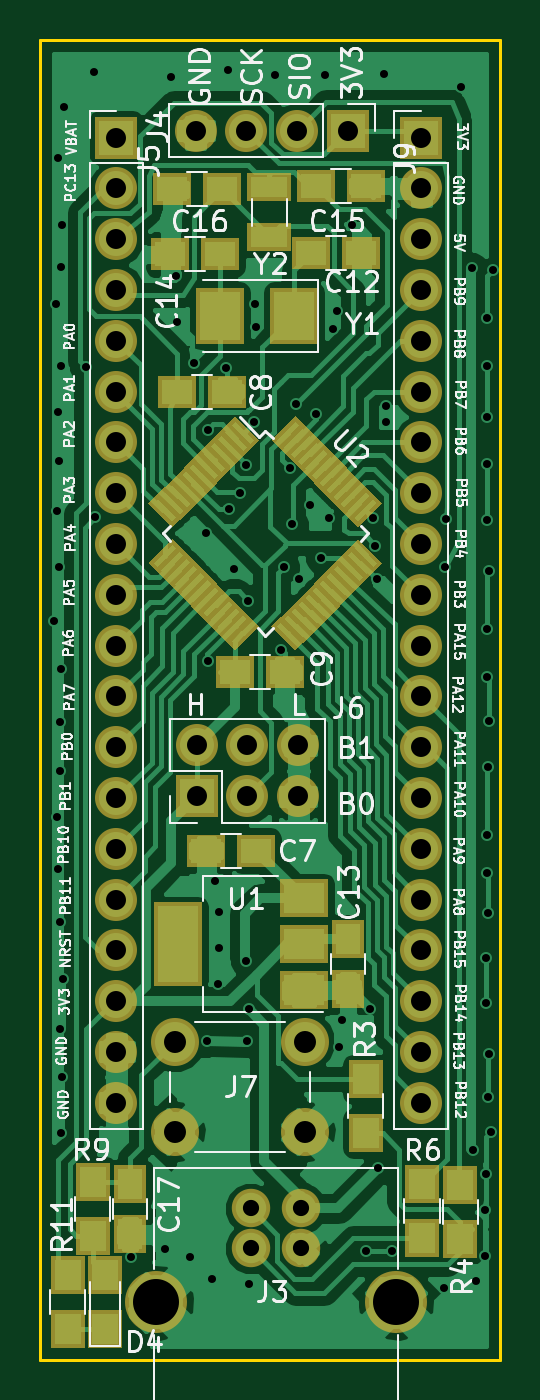
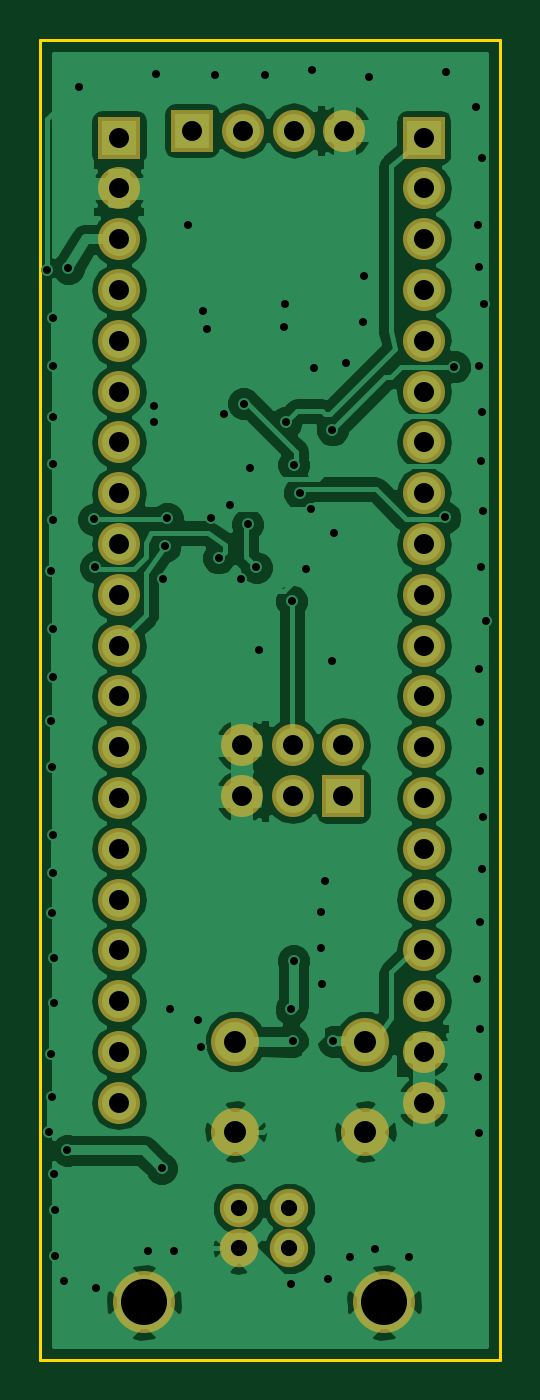
Circuit board: 8 layer files. Board 23.0 x 66.0 mm.
- bottom_copper: STM32surface-B.Cu.gbr (68864 bytes)
- bottom_mask: STM32surface-B.Mask.gbr (1877 bytes)
- bottom_silk: STM32surface-B.SilkS.gbr (337 bytes)
- outline: STM32surface-Edge.Cuts.gbr (481 bytes)
- top_copper: STM32surface-F.Cu.gbr (84980 bytes)
- top_mask: STM32surface-F.Mask.gbr (10447 bytes)
- top_silk: STM32surface-F.SilkS.gbr (60817 bytes)
- drill: STM32surface.drl (2874 bytes)

=== bottom_copper: STM32surface-B.Cu.gbr (68864 bytes, source omitted) ===
=== bottom_mask: STM32surface-B.Mask.gbr ===
G04 #@! TF.FileFunction,Soldermask,Bot*
%FSLAX46Y46*%
G04 Gerber Fmt 4.6, Leading zero omitted, Abs format (unit mm)*
G04 Created by KiCad (PCBNEW 4.0.7) date 06/29/20 23:10:57*
%MOMM*%
%LPD*%
G01*
G04 APERTURE LIST*
%ADD10C,0.100000*%
%ADD11C,2.400000*%
%ADD12R,2.100000X2.100000*%
%ADD13O,2.100000X2.100000*%
%ADD14C,1.920000*%
%ADD15C,3.100000*%
G04 APERTURE END LIST*
D10*
D11*
X64028000Y-83866000D03*
X64028000Y-79366000D03*
X70528000Y-83866000D03*
X70528000Y-79366000D03*
D12*
X61110000Y-34158000D03*
D13*
X61110000Y-36698000D03*
X61110000Y-39238000D03*
X61110000Y-41778000D03*
X61110000Y-44318000D03*
X61110000Y-46858000D03*
X61110000Y-49398000D03*
X61110000Y-51938000D03*
X61110000Y-54478000D03*
X61110000Y-57018000D03*
X61110000Y-59558000D03*
X61110000Y-62098000D03*
X61110000Y-64638000D03*
X61110000Y-67178000D03*
X61110000Y-69718000D03*
X61110000Y-72258000D03*
X61110000Y-74798000D03*
X61110000Y-77338000D03*
X61110000Y-79878000D03*
X61110000Y-82418000D03*
D12*
X76350000Y-34158000D03*
D13*
X76350000Y-36698000D03*
X76350000Y-39238000D03*
X76350000Y-41778000D03*
X76350000Y-44318000D03*
X76350000Y-46858000D03*
X76350000Y-49398000D03*
X76350000Y-51938000D03*
X76350000Y-54478000D03*
X76350000Y-57018000D03*
X76350000Y-59558000D03*
X76350000Y-62098000D03*
X76350000Y-64638000D03*
X76350000Y-67178000D03*
X76350000Y-69718000D03*
X76350000Y-72258000D03*
X76350000Y-74798000D03*
X76350000Y-77338000D03*
X76350000Y-79878000D03*
X76350000Y-82418000D03*
D12*
X72694800Y-33807400D03*
D13*
X70154800Y-33807400D03*
X67614800Y-33807400D03*
X65074800Y-33807400D03*
D14*
X67828000Y-87706000D03*
X70368000Y-87706000D03*
X70368000Y-89706000D03*
X67828000Y-89706000D03*
D15*
X63098000Y-92406000D03*
X75098000Y-92406000D03*
D12*
X65128000Y-67086000D03*
D13*
X65128000Y-64546000D03*
X67668000Y-67086000D03*
X67668000Y-64546000D03*
X70208000Y-67086000D03*
X70208000Y-64546000D03*
M02*

=== bottom_silk: STM32surface-B.SilkS.gbr ===
G04 #@! TF.FileFunction,Legend,Bot*
%FSLAX46Y46*%
G04 Gerber Fmt 4.6, Leading zero omitted, Abs format (unit mm)*
G04 Created by KiCad (PCBNEW 4.0.7) date 06/29/20 23:10:56*
%MOMM*%
%LPD*%
G01*
G04 APERTURE LIST*
%ADD10C,0.100000*%
%ADD11C,0.200000*%
G04 APERTURE END LIST*
D10*
D11*
X95313500Y-29527500D02*
X95377000Y-29527500D01*
M02*

=== outline: STM32surface-Edge.Cuts.gbr ===
G04 #@! TF.FileFunction,Profile,NP*
%FSLAX46Y46*%
G04 Gerber Fmt 4.6, Leading zero omitted, Abs format (unit mm)*
G04 Created by KiCad (PCBNEW 4.0.7) date 06/29/20 23:10:57*
%MOMM*%
%LPD*%
G01*
G04 APERTURE LIST*
%ADD10C,0.100000*%
%ADD11C,0.150000*%
G04 APERTURE END LIST*
D10*
D11*
X57298000Y-95276000D02*
X57298000Y-29276000D01*
X80298000Y-95276000D02*
X57298000Y-95276000D01*
X80298000Y-29276000D02*
X80298000Y-95276000D01*
X57298000Y-29276000D02*
X80298000Y-29276000D01*
M02*

=== top_copper: STM32surface-F.Cu.gbr (84980 bytes, source omitted) ===
=== top_mask: STM32surface-F.Mask.gbr (10447 bytes, source omitted) ===
=== top_silk: STM32surface-F.SilkS.gbr (60817 bytes, source omitted) ===
=== drill: STM32surface.drl ===
M48
;DRILL file {KiCad 4.0.7} date 06/29/20 23:10:59
;FORMAT={-:-/ absolute / metric / decimal}
FMAT,2
METRIC,TZ
T1C0.400
T2C0.810
T3C1.000
T4C1.100
T5C2.300
%
G90
G05
M71
T1
X58.008Y-58.336
X58.098Y-42.486
X58.138Y-68.126
X58.168Y-52.836
X58.178Y-47.896
X58.178Y-70.756
X58.198Y-35.176
X58.228Y-50.316
X58.228Y-55.656
X58.298Y-63.376
X58.298Y-65.856
X58.318Y-73.406
X58.318Y-78.736
X58.328Y-40.616
X58.338Y-60.736
X58.368Y-45.606
X58.368Y-83.946
X58.398Y-81.116
X58.408Y-38.516
X58.438Y-76.216
X58.498Y-32.616
X59.573Y-45.626
X60.008Y-30.906
X60.048Y-53.151
X61.828Y-90.126
X63.568Y-89.716
X63.828Y-31.126
X64.118Y-41.106
X64.138Y-43.376
X64.788Y-90.116
X65.018Y-45.436
X65.578Y-53.916
X65.628Y-79.356
X65.673Y-48.776
X65.688Y-60.346
X65.878Y-91.246
X66.038Y-71.356
X66.198Y-76.466
X66.238Y-72.876
X66.248Y-74.696
X66.618Y-45.696
X66.688Y-30.766
X66.748Y-52.726
X66.978Y-55.726
X67.298Y-51.926
X67.608Y-75.326
X67.618Y-50.516
X67.668Y-79.346
X67.708Y-57.336
X67.738Y-77.756
X67.768Y-91.466
X67.998Y-48.401
X68.038Y-42.466
X68.118Y-43.626
X69.048Y-31.026
X69.368Y-59.776
X69.478Y-55.656
X69.778Y-50.666
X69.918Y-53.506
X70.108Y-47.466
X70.268Y-56.216
X70.778Y-52.546
X71.108Y-47.986
X71.358Y-55.176
X71.528Y-31.046
X71.738Y-53.206
X71.928Y-43.726
X72.138Y-42.856
X72.238Y-79.656
X72.378Y-78.276
X72.898Y-38.551
X73.618Y-89.856
X73.778Y-77.726
X73.938Y-53.206
X74.048Y-54.586
X74.123Y-56.251
X74.218Y-85.696
X74.518Y-31.006
X74.608Y-47.586
X74.608Y-48.406
X74.918Y-89.836
X77.498Y-91.706
X77.528Y-55.646
X77.598Y-53.246
X78.358Y-31.636
X78.888Y-40.696
X78.928Y-84.796
X79.108Y-91.316
X79.538Y-87.786
X79.538Y-90.096
X79.598Y-85.986
X79.618Y-75.206
X79.618Y-77.436
X79.628Y-45.606
X79.628Y-61.116
X79.628Y-70.946
X79.638Y-53.296
X79.658Y-43.166
X79.658Y-69.036
X79.668Y-48.116
X79.668Y-50.486
X79.668Y-58.716
X79.678Y-72.936
X79.688Y-82.116
X79.708Y-65.646
X79.738Y-55.836
X79.738Y-79.966
X79.748Y-63.326
X79.828Y-83.906
X79.938Y-40.796
T2
X67.828Y-87.706
X67.828Y-89.706
X70.368Y-87.706
X70.368Y-89.706
T3
X61.11Y-34.158
X61.11Y-36.698
X61.11Y-39.238
X61.11Y-41.778
X61.11Y-44.318
X61.11Y-46.858
X61.11Y-49.398
X61.11Y-51.938
X61.11Y-54.478
X61.11Y-57.018
X61.11Y-59.558
X61.11Y-62.098
X61.11Y-64.638
X61.11Y-67.178
X61.11Y-69.718
X61.11Y-72.258
X61.11Y-74.798
X61.11Y-77.338
X61.11Y-79.878
X61.11Y-82.418
X65.075Y-33.807
X65.128Y-64.546
X65.128Y-67.086
X67.615Y-33.807
X67.668Y-64.546
X67.668Y-67.086
X70.155Y-33.807
X70.208Y-64.546
X70.208Y-67.086
X72.695Y-33.807
X76.35Y-34.158
X76.35Y-36.698
X76.35Y-39.238
X76.35Y-41.778
X76.35Y-44.318
X76.35Y-46.858
X76.35Y-49.398
X76.35Y-51.938
X76.35Y-54.478
X76.35Y-57.018
X76.35Y-59.558
X76.35Y-62.098
X76.35Y-64.638
X76.35Y-67.178
X76.35Y-69.718
X76.35Y-72.258
X76.35Y-74.798
X76.35Y-77.338
X76.35Y-79.878
X76.35Y-82.418
T4
X64.028Y-79.366
X64.028Y-83.866
X70.528Y-79.366
X70.528Y-83.866
T5
X63.098Y-92.406
X75.098Y-92.406
T0
M30

